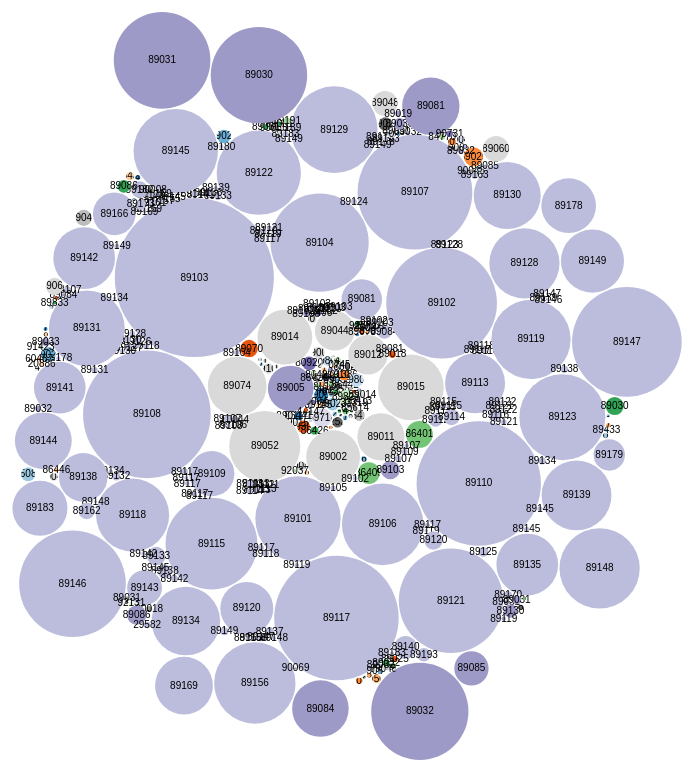
D3 v4 page, settled after 480 driven frames (8 s of simulated time); the page loaded 1 data file(s).



var svg = d3.select("svg"),
    width = +svg.attr("width"),
    height = +svg.attr("height");

var format = d3.format(",d");

var color = d3.scaleOrdinal(d3.schemeCategory20c);

var pack = d3.pack()
    .size([width, height])
    .padding(1.5);

d3.csv("bubble.csv", function(d) {
  d.value = +d.value;
  if (d.value) return d;
}, function(error, classes) {
  if (error) throw error;

  var root = d3.hierarchy({children: classes})
      .sum(function(d) { return d.value; })
      .each(function(d) {
        if (id = d.data.id) {
          var id, i = id.lastIndexOf(".");
          d.id = id;
          d.package = id.slice(0, i);
          d.class = id.slice(i + 1);
        }
      });

  var node = svg.selectAll(".node")
    .data(pack(root).leaves())
    .enter().append("g")
      .attr("class", "node")
      .attr("transform", function(d) { return "translate(" + d.x + "," + d.y + ")"; });

  node.append("circle")
      .attr("id", function(d) { return d.id; })
      .attr("r", function(d) { return d.r; })
      .style("fill", function(d) { return color(d.package); });

  node.append("clipPath")
      .attr("id", function(d) { return "clip-" + d.id; })
    .append("use")
      .attr("xlink:href", function(d) { return "#" + d.id; });

  node.append("text")
      .attr("clip-path", function(d) { return "url(#clip-" + d.id + ")"; })
    .selectAll("tspan")
    .data(function(d) { return d.class.split(/(?=[A-Z][^A-Z])/g); })
    .enter().append("tspan")
      .attr("x", 0)
      .attr("y", function(d, i, nodes) { return 13 + (i - nodes.length / 2 - 0.5) * 10; })
      .text(function(d) { return d; });

  node.append("title")
      .text(function(d) { return d.id + "\n$" + format(d.value); });
});



### data: bubble.csv
id, value
Alamo.89001, 3403
Alhambra.91803, 179
Amargosa Valley.89020, 2810
Ann Arbor.48103, 267
Apache Junction.85119, 124
Arkport.14807, 160
Arvada.80005, 465
As Vegas.89145, 355
Ash Fork.86320, 480
Aztec.87410, 250
Bakersfield.93304, 636
Battle Mountain.89822, 3587
Blue Diamnod.89004, 255
Boulder City.89005, 36754
Boulder City.89006, 929.5
Boutte.70039, 330
Bozeman.59718, 6421
Brea.92823, 370
Bristol.02809, 215
Broadview Heights.44147, 256
Bullhead City.86426, 171
Bullhead City.86429, 517
Bullhead City.86442, 815
Bunkerville.89007, 155
Cal Nev Ari.89039, 250
Calexico.92232, 375
Calgary.T3H4N, 173
Caliente.89008, 267
Canyon Country.91386, 1961
Carbondale.81623, 124
Cerritos.90703, 507
Charlottesville.22901, 215
Chloride.86431, 668
Chula Vista.91910, 124
Clio.96106, 267
Colorado Springs.80920, 3402
Colton.92324, 355
Columbus.43085, 215
Columbus.43209, 215
Corona.92882, 256
Crestview.32536, 1877
Dallas.75229, 130
Dallas.75248, 124
Decatur.62526, 195
Detroit.48202, 415
Dolan Springs.86441, 1315
Durham.27713, 370
Eatontown.07724, 126
Elko.89801, 106.3
Elko.89802, 3290
Elko.89803, 1675
Ely.89301, 2800
Ely.89315, 215
Escondido.92026, 100
Fallston.21047, 210
Fort Lauderdale.33319, 215
Fort Mohave.86426, 1082
Fredericksburg.22406, 126
Fullerton.92835, 0.00
Gabbs.89409, 265
... 303 more rows